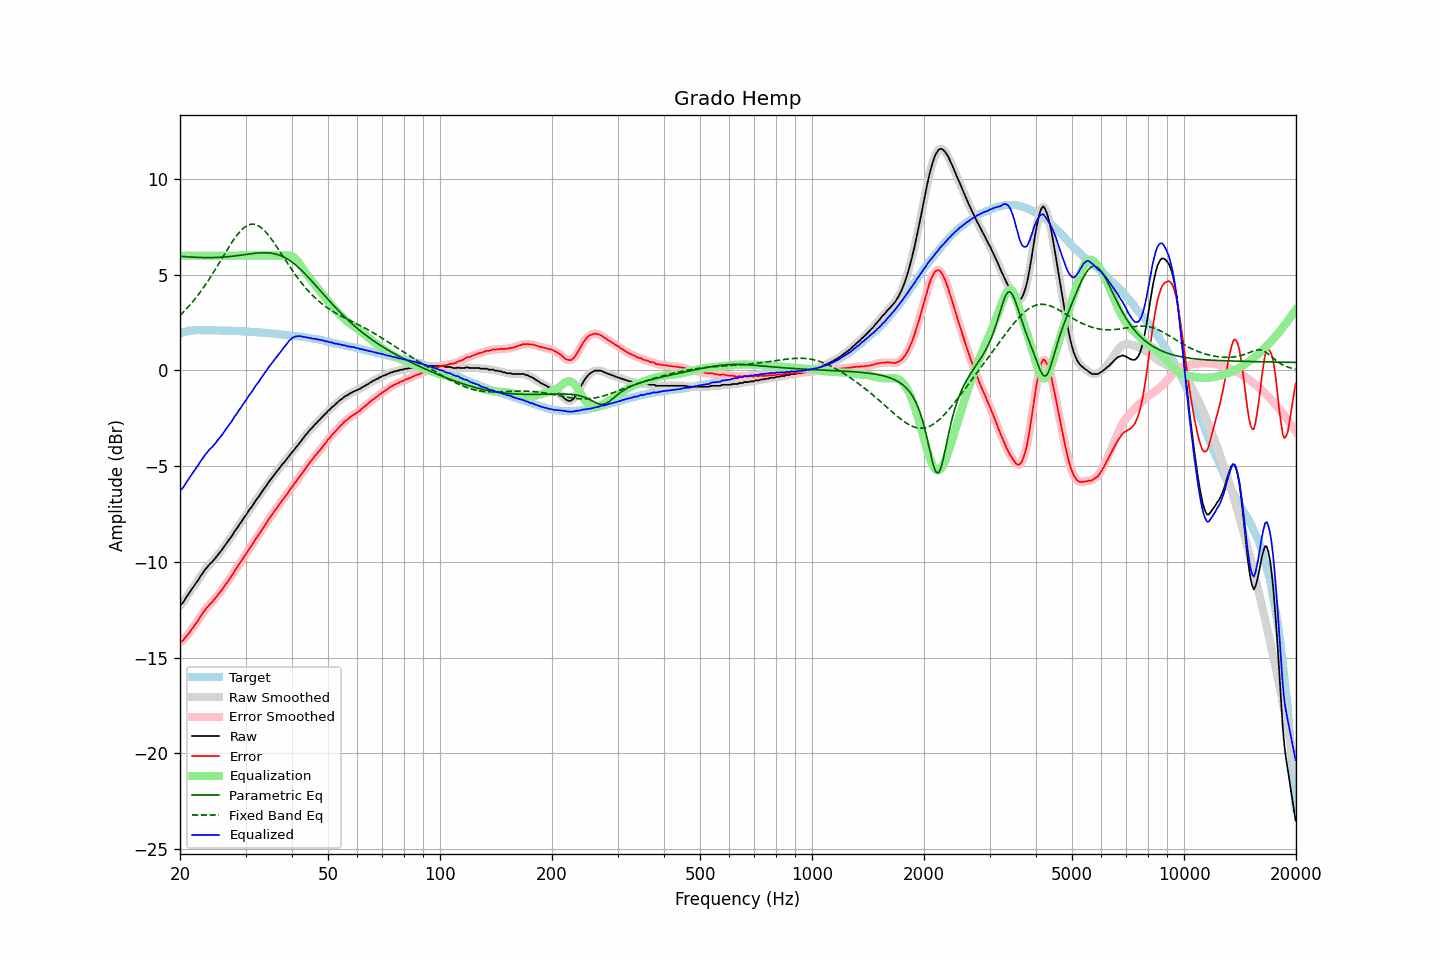

The table this chart was drawn from, first rows:
frequency, raw, error, smoothed, error_smoothed, equalization, parametric_eq, fixed_band_eq, equalized_raw, equalized_smoothed, target
20.00, -12.26, -14.19, -12.28, -14.21, 6.00, 5.97, 2.87, -6.26, -6.28, 1.93
20.20, -12.21, -14.17, -12.19, -14.15, 6.00, 5.96, 2.96, -6.21, -6.19, 1.96
20.40, -12.11, -14.10, -12.09, -14.08, 6.00, 5.95, 3.04, -6.11, -6.09, 1.99
20.61, -11.98, -13.99, -11.98, -14.00, 6.00, 5.95, 3.13, -5.98, -5.98, 2.01
20.81, -11.84, -13.88, -11.85, -13.89, 6.00, 5.94, 3.22, -5.84, -5.85, 2.04
21.02, -11.72, -13.79, -11.72, -13.78, 6.00, 5.94, 3.31, -5.72, -5.72, 2.07
21.23, -11.60, -13.68, -11.59, -13.67, 6.00, 5.93, 3.40, -5.60, -5.59, 2.08
21.44, -11.47, -13.56, -11.47, -13.56, 6.00, 5.93, 3.50, -5.47, -5.47, 2.09
21.66, -11.35, -13.45, -11.35, -13.44, 6.00, 5.92, 3.60, -5.35, -5.35, 2.10
21.87, -11.23, -13.32, -11.22, -13.33, 6.00, 5.92, 3.70, -5.23, -5.22, 2.10
22.09, -11.10, -13.21, -11.10, -13.21, 6.00, 5.91, 3.81, -5.10, -5.10, 2.11
22.31, -10.99, -13.09, -10.98, -13.09, 6.00, 5.91, 3.92, -4.99, -4.98, 2.11
22.54, -10.85, -12.96, -10.85, -12.96, 6.00, 5.91, 4.03, -4.85, -4.85, 2.11
22.76, -10.72, -12.82, -10.72, -12.83, 6.00, 5.90, 4.14, -4.72, -4.72, 2.11
22.99, -10.60, -12.70, -10.60, -12.70, 6.00, 5.90, 4.26, -4.60, -4.60, 2.10
23.22, -10.48, -12.58, -10.48, -12.58, 6.00, 5.90, 4.38, -4.48, -4.48, 2.10
23.45, -10.37, -12.46, -10.37, -12.47, 6.00, 5.90, 4.50, -4.37, -4.37, 2.10
23.69, -10.27, -12.37, -10.27, -12.36, 6.00, 5.90, 4.63, -4.27, -4.27, 2.10
23.92, -10.18, -12.27, -10.17, -12.27, 6.00, 5.90, 4.75, -4.18, -4.17, 2.10
24.16, -10.07, -12.17, -10.08, -12.18, 6.00, 5.90, 4.88, -4.07, -4.08, 2.11
24.40, -10.01, -12.11, -9.99, -12.09, 6.00, 5.90, 5.01, -4.01, -3.99, 2.10
24.65, -9.90, -11.99, -9.90, -12.00, 6.00, 5.90, 5.15, -3.90, -3.90, 2.09
24.89, -9.81, -11.90, -9.80, -11.90, 6.00, 5.90, 5.28, -3.81, -3.80, 2.09
25.14, -9.70, -11.79, -9.70, -11.79, 6.00, 5.91, 5.42, -3.70, -3.70, 2.09
25.39, -9.59, -11.68, -9.59, -11.68, 6.00, 5.91, 5.56, -3.59, -3.59, 2.09
25.65, -9.49, -11.58, -9.49, -11.58, 6.00, 5.92, 5.70, -3.49, -3.49, 2.09
25.91, -9.38, -11.46, -9.38, -11.46, 6.00, 5.92, 5.84, -3.38, -3.38, 2.08
26.16, -9.27, -11.35, -9.26, -11.35, 6.00, 5.93, 5.98, -3.27, -3.26, 2.08
26.43, -9.14, -11.22, -9.14, -11.22, 6.00, 5.93, 6.12, -3.14, -3.14, 2.08
26.69, -9.02, -11.10, -9.02, -11.10, 6.00, 5.94, 6.26, -3.02, -3.02, 2.08
26.96, -8.90, -10.98, -8.90, -10.98, 6.00, 5.95, 6.40, -2.90, -2.90, 2.08
27.23, -8.79, -10.87, -8.79, -10.87, 6.00, 5.95, 6.53, -2.79, -2.79, 2.08
27.50, -8.68, -10.76, -8.67, -10.74, 6.00, 5.96, 6.66, -2.68, -2.67, 2.08
27.77, -8.55, -10.61, -8.55, -10.62, 6.00, 5.97, 6.78, -2.55, -2.55, 2.07
28.05, -8.41, -10.47, -8.42, -10.48, 6.00, 5.98, 6.91, -2.41, -2.42, 2.07
28.33, -8.30, -10.35, -8.29, -10.35, 6.00, 5.99, 7.02, -2.30, -2.29, 2.06
28.62, -8.17, -10.22, -8.17, -10.22, 6.00, 6.00, 7.13, -2.17, -2.17, 2.06
28.90, -8.04, -10.09, -8.05, -10.10, 6.00, 6.01, 7.23, -2.04, -2.05, 2.05
29.19, -7.93, -9.97, -7.92, -9.97, 6.00, 6.03, 7.32, -1.93, -1.92, 2.04
29.48, -7.80, -9.85, -7.80, -9.84, 6.00, 6.04, 7.40, -1.80, -1.80, 2.05
29.78, -7.67, -9.71, -7.68, -9.72, 6.00, 6.05, 7.47, -1.67, -1.68, 2.04
30.08, -7.56, -9.60, -7.55, -9.59, 6.00, 6.06, 7.53, -1.56, -1.55, 2.04
30.38, -7.43, -9.46, -7.42, -9.46, 6.00, 6.07, 7.58, -1.43, -1.42, 2.03
30.68, -7.29, -9.32, -7.31, -9.33, 6.00, 6.08, 7.61, -1.29, -1.31, 2.03
30.99, -7.19, -9.21, -7.19, -9.21, 6.00, 6.10, 7.64, -1.19, -1.19, 2.02
31.30, -7.08, -9.09, -7.06, -9.08, 6.00, 6.11, 7.64, -1.08, -1.06, 2.02
31.61, -6.94, -8.95, -6.94, -8.95, 6.00, 6.12, 7.64, -0.94, -0.94, 2.01
31.93, -6.81, -8.81, -6.82, -8.82, 6.00, 6.13, 7.62, -0.81, -0.82, 2.00
32.24, -6.70, -8.69, -6.70, -8.69, 6.00, 6.13, 7.59, -0.70, -0.70, 1.99
32.57, -6.59, -8.58, -6.58, -8.57, 6.00, 6.14, 7.55, -0.59, -0.58, 1.99
32.89, -6.46, -8.45, -6.46, -8.45, 6.00, 6.15, 7.50, -0.46, -0.46, 1.99
33.22, -6.34, -8.31, -6.34, -8.32, 6.00, 6.15, 7.43, -0.34, -0.34, 1.98
33.55, -6.22, -8.19, -6.22, -8.19, 6.00, 6.15, 7.35, -0.22, -0.22, 1.98
33.89, -6.11, -8.07, -6.10, -8.07, 6.00, 6.15, 7.27, -0.11, -0.10, 1.96
34.23, -5.98, -7.94, -5.98, -7.94, 6.00, 6.15, 7.18, 0.02, 0.02, 1.96
34.57, -5.85, -7.80, -5.86, -7.81, 6.00, 6.14, 7.07, 0.15, 0.14, 1.95
34.92, -5.74, -7.68, -5.74, -7.68, 6.00, 6.14, 6.97, 0.26, 0.26, 1.94
35.27, -5.63, -7.57, -5.63, -7.56, 6.00, 6.12, 6.85, 0.37, 0.37, 1.94
35.62, -5.52, -7.44, -5.52, -7.44, 6.00, 6.11, 6.73, 0.48, 0.48, 1.93
35.97, -5.41, -7.32, -5.41, -7.33, 6.00, 6.09, 6.61, 0.59, 0.59, 1.91
... 635 more rows
